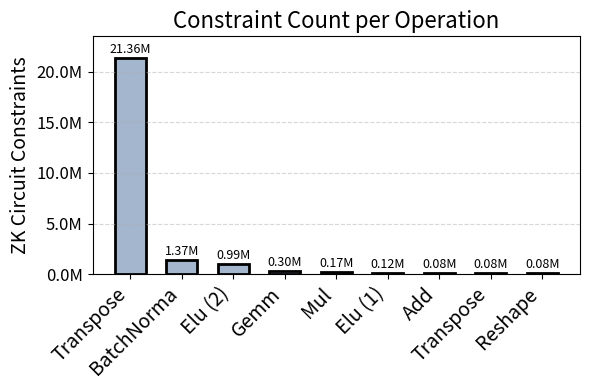

This chart was generated by the following Python code:
import matplotlib.pyplot as plt
import matplotlib.ticker as mtick
import numpy as np

# Data
model_ops = ['Transpose', 'BatchNorma', 'Elu (2)', 'Gemm', 'Elu (1)', 'Mul', 'Reshape', 'Transpose', 'Add']
num_rows = [21364633, 1367296, 990976, 301857, 123872, 169344, 76832, 76832, 78400]

# Sort the bars in descending order
sorted_indices = np.argsort(num_rows)[::-1]
model_ops = [model_ops[i] for i in sorted_indices]
num_rows = [num_rows[i] for i in sorted_indices]

# Plot setup
fig, ax = plt.subplots(figsize=(6, 4))

# Bar properties
bar_width = 0.6
x = np.arange(len(model_ops))
bar_color = '#A3B6CE'
edge_color = 'black'

# Bar chart
bars = ax.bar(x, num_rows, width=bar_width, color=bar_color, edgecolor=edge_color, linewidth=2)

# Annotate each bar
for i, val in enumerate(num_rows):
    ax.text(x[i], val + max(num_rows) * 0.01, f'{val/1e6:.2f}M', ha='center', va='bottom', fontsize=9)

# Axes and styling
ax.set_xticks(x)
ax.set_xticklabels(model_ops, rotation=45, ha='right', fontsize=14)
ax.set_ylabel('ZK Circuit Constraints', fontsize=14)
ax.tick_params(axis='y', labelsize=12)
ax.set_title('Constraint Count per Operation', fontsize=16)

ax.grid(axis='y', linestyle='--', alpha=0.5)
ax.set_ylim(0, max(num_rows) * 1.1)  # Set y-axis limit for better visibility
# Y-axis formatter: convert to M for million
ax.yaxis.set_major_formatter(mtick.FuncFormatter(lambda x, _: f'{x/1e6:.1f}M'))

plt.tight_layout()
plt.show()
